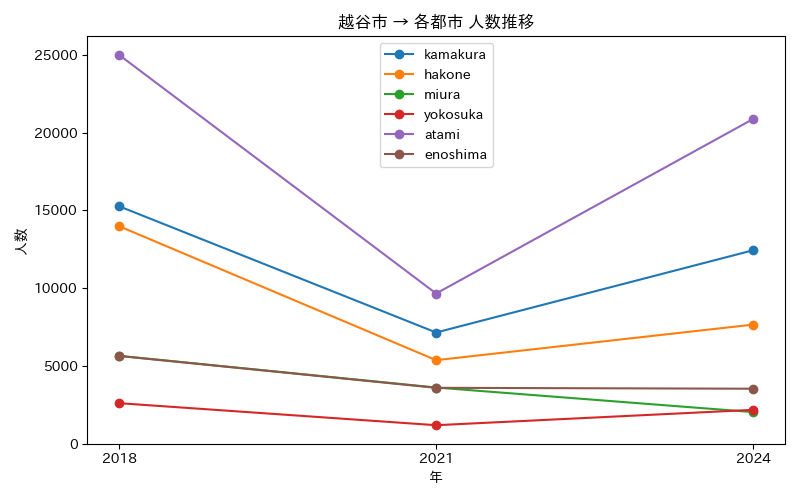

Data behind this chart, as committed beside it:
年, atami, enoshima, hakone, kamakura, miura, yokosuka
2018, 25011, 5637, 13990, 15271, 5648, 2600
2021, 9656, 3588, 5366, 7146, 3605, 1182
2024, 20889, 3530, 7656, 12441, 2025, 2171
